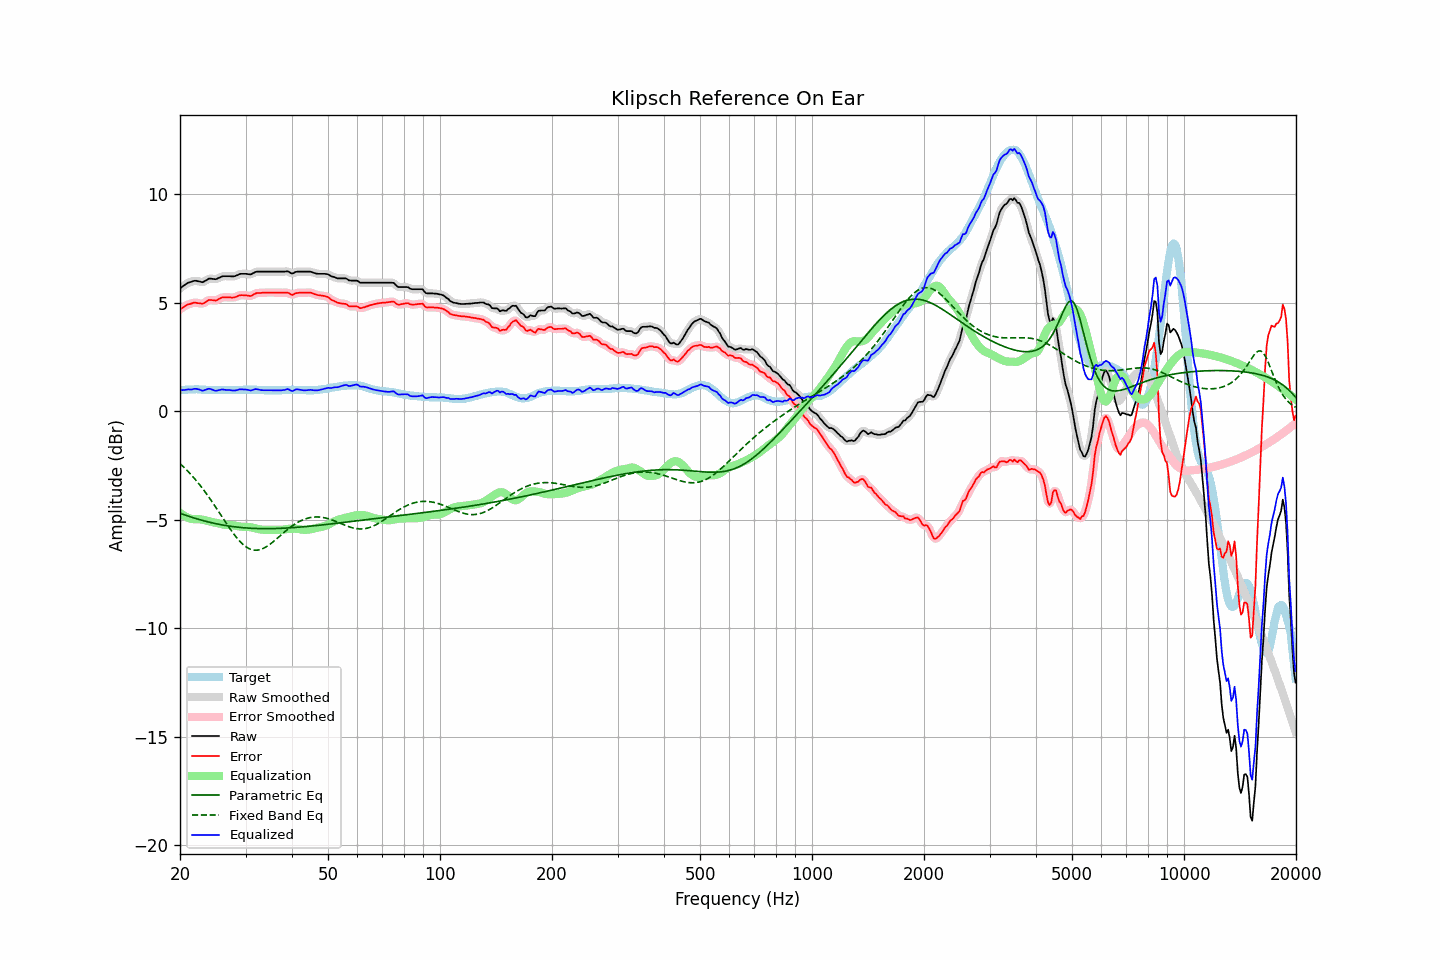

Source data for this figure (header and first rows):
frequency, raw, error, smoothed, error_smoothed, equalization, parametric_eq, fixed_band_eq, equalized_raw, equalized_smoothed, target
20.00, 5.66, 4.69, 5.65, 4.69, -4.69, -4.70, -2.42, 0.97, 0.97, 0.96
20.20, 5.71, 4.73, 5.71, 4.74, -4.74, -4.73, -2.48, 0.97, 0.97, 0.97
20.40, 5.77, 4.79, 5.77, 4.79, -4.79, -4.76, -2.55, 0.97, 0.98, 0.98
20.61, 5.82, 4.83, 5.82, 4.83, -4.84, -4.78, -2.63, 0.98, 0.98, 0.98
20.81, 5.87, 4.88, 5.87, 4.88, -4.88, -4.81, -2.70, 0.99, 0.99, 0.99
21.02, 5.92, 4.92, 5.91, 4.91, -4.91, -4.83, -2.78, 1.01, 1.00, 0.99
21.23, 5.94, 4.94, 5.94, 4.94, -4.94, -4.86, -2.85, 1.00, 1.00, 1.00
21.44, 5.96, 4.96, 5.97, 4.96, -4.96, -4.88, -2.93, 1.00, 1.00, 1.00
21.66, 5.99, 4.98, 5.99, 4.98, -4.97, -4.90, -3.02, 1.01, 1.01, 1.00
21.87, 6.01, 5.00, 6.00, 4.99, -4.98, -4.93, -3.10, 1.03, 1.02, 1.00
22.09, 6.01, 4.99, 6.00, 4.99, -4.98, -4.95, -3.19, 1.03, 1.03, 1.01
22.31, 5.99, 4.97, 5.99, 4.99, -4.98, -4.97, -3.28, 1.01, 1.02, 1.01
22.54, 5.98, 4.97, 5.97, 4.97, -4.98, -4.99, -3.37, 1.00, 0.99, 1.00
22.76, 5.96, 4.96, 5.95, 4.96, -4.99, -5.01, -3.46, 0.97, 0.97, 0.99
22.99, 5.94, 4.95, 5.96, 4.96, -5.00, -5.03, -3.56, 0.94, 0.96, 0.99
23.22, 5.98, 4.98, 5.97, 4.99, -5.02, -5.05, -3.66, 0.96, 0.96, 0.99
23.45, 6.02, 5.04, 6.02, 5.03, -5.03, -5.07, -3.76, 0.98, 0.98, 0.98
23.69, 6.06, 5.07, 6.06, 5.08, -5.05, -5.09, -3.86, 1.01, 1.01, 0.98
23.92, 6.11, 5.12, 6.09, 5.11, -5.07, -5.11, -3.96, 1.04, 1.02, 0.98
24.16, 6.11, 5.12, 6.11, 5.12, -5.09, -5.13, -4.07, 1.02, 1.02, 0.98
24.40, 6.10, 5.11, 6.10, 5.12, -5.11, -5.15, -4.18, 0.99, 0.99, 0.98
24.65, 6.09, 5.11, 6.09, 5.10, -5.12, -5.16, -4.29, 0.96, 0.96, 0.98
24.89, 6.08, 5.10, 6.09, 5.10, -5.14, -5.18, -4.40, 0.94, 0.95, 0.98
25.14, 6.10, 5.12, 6.10, 5.12, -5.15, -5.19, -4.51, 0.94, 0.95, 0.98
25.39, 6.14, 5.17, 6.13, 5.16, -5.17, -5.21, -4.62, 0.97, 0.96, 0.97
25.65, 6.17, 5.19, 6.17, 5.20, -5.19, -5.22, -4.74, 0.98, 0.99, 0.97
25.91, 6.21, 5.23, 6.20, 5.23, -5.20, -5.24, -4.85, 1.00, 1.00, 0.97
26.16, 6.22, 5.24, 6.22, 5.24, -5.22, -5.25, -4.96, 1.00, 0.99, 0.97
26.43, 6.22, 5.24, 6.22, 5.25, -5.23, -5.26, -5.08, 0.98, 0.99, 0.97
26.69, 6.22, 5.24, 6.22, 5.25, -5.24, -5.28, -5.19, 0.98, 0.98, 0.97
26.96, 6.22, 5.24, 6.22, 5.24, -5.24, -5.29, -5.30, 0.97, 0.97, 0.97
27.23, 6.22, 5.24, 6.21, 5.24, -5.25, -5.30, -5.41, 0.97, 0.97, 0.97
27.50, 6.21, 5.24, 6.21, 5.24, -5.25, -5.31, -5.51, 0.96, 0.96, 0.97
27.77, 6.21, 5.24, 6.21, 5.24, -5.26, -5.32, -5.61, 0.95, 0.95, 0.97
28.05, 6.22, 5.25, 6.22, 5.25, -5.27, -5.33, -5.71, 0.95, 0.95, 0.97
28.33, 6.25, 5.28, 6.25, 5.27, -5.28, -5.34, -5.81, 0.96, 0.96, 0.97
28.62, 6.28, 5.30, 6.28, 5.30, -5.30, -5.35, -5.90, 0.98, 0.98, 0.97
28.90, 6.32, 5.34, 6.31, 5.33, -5.31, -5.35, -5.98, 1.01, 1.00, 0.98
29.19, 6.33, 5.34, 6.33, 5.34, -5.32, -5.36, -6.06, 1.01, 1.00, 0.98
29.48, 6.33, 5.34, 6.33, 5.35, -5.33, -5.37, -6.13, 1.00, 1.01, 0.98
29.78, 6.33, 5.34, 6.33, 5.34, -5.33, -5.37, -6.19, 1.00, 1.00, 0.99
30.08, 6.33, 5.33, 6.32, 5.33, -5.33, -5.38, -6.25, 1.00, 0.99, 0.99
30.38, 6.32, 5.33, 6.31, 5.32, -5.33, -5.38, -6.29, 0.99, 0.98, 0.99
30.68, 6.31, 5.31, 6.31, 5.31, -5.34, -5.39, -6.33, 0.97, 0.97, 0.99
30.99, 6.30, 5.31, 6.31, 5.32, -5.35, -5.39, -6.36, 0.95, 0.96, 0.99
31.30, 6.34, 5.34, 6.34, 5.34, -5.36, -5.40, -6.39, 0.98, 0.98, 0.99
31.61, 6.38, 5.38, 6.38, 5.38, -5.38, -5.40, -6.40, 1.00, 1.00, 0.99
31.93, 6.42, 5.42, 6.41, 5.42, -5.40, -5.40, -6.41, 1.02, 1.01, 0.99
32.24, 6.43, 5.44, 6.43, 5.44, -5.42, -5.41, -6.40, 1.01, 1.01, 0.98
32.57, 6.43, 5.44, 6.43, 5.45, -5.44, -5.41, -6.39, 0.99, 1.00, 0.98
32.89, 6.43, 5.45, 6.43, 5.45, -5.45, -5.41, -6.37, 0.98, 0.98, 0.98
33.22, 6.43, 5.45, 6.43, 5.45, -5.46, -5.41, -6.35, 0.97, 0.97, 0.97
33.55, 6.43, 5.46, 6.43, 5.46, -5.46, -5.41, -6.31, 0.96, 0.96, 0.97
33.89, 6.43, 5.46, 6.43, 5.46, -5.46, -5.41, -6.28, 0.96, 0.96, 0.96
34.23, 6.43, 5.46, 6.43, 5.46, -5.46, -5.41, -6.23, 0.96, 0.96, 0.96
34.57, 6.43, 5.46, 6.43, 5.47, -5.46, -5.41, -6.18, 0.96, 0.96, 0.96
34.92, 6.43, 5.46, 6.43, 5.46, -5.47, -5.41, -6.13, 0.96, 0.96, 0.96
35.27, 6.43, 5.46, 6.43, 5.46, -5.47, -5.41, -6.07, 0.96, 0.96, 0.96
35.62, 6.43, 5.46, 6.43, 5.46, -5.47, -5.41, -6.01, 0.96, 0.96, 0.96
35.97, 6.43, 5.46, 6.43, 5.46, -5.47, -5.41, -5.95, 0.96, 0.96, 0.96
... 635 more rows
